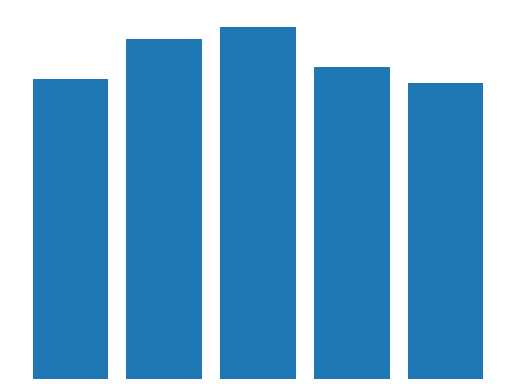

This chart was generated by the following Python code:
# code
import numpy as np
import matplotlib.pyplot as plt

# Marks of RAM in different subjects out of 100.
x = ['Science', 'Maths', 'English', 'History', 'Geography']
y = [75, 85, 88, 78, 74]

plt.xlabel("Subject")
plt.ylabel("Ram's marks out of 100")
plt.bar(x, y)
plt.axis('off') # command for hiding the axis.

plt.show()
